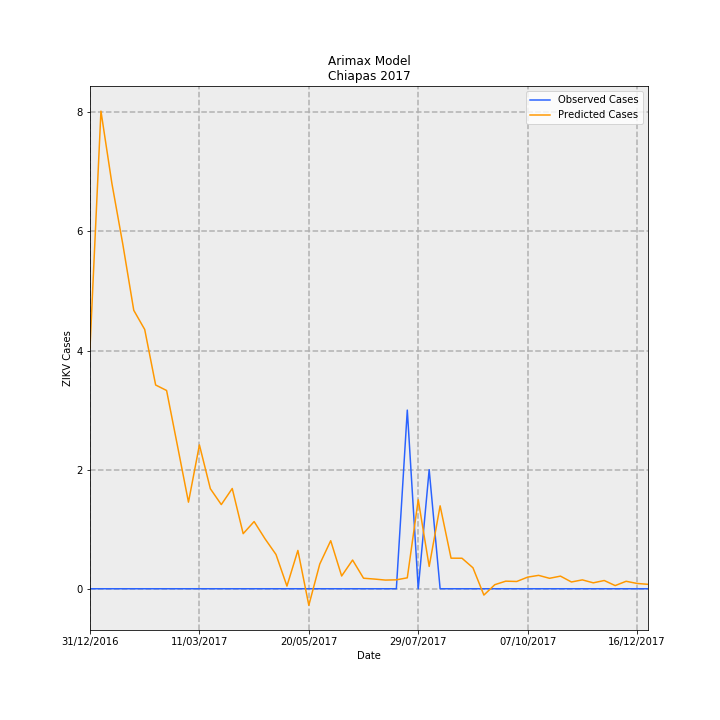

The data file committed next to this chart (first rows):
Date, predictions_incidence, observed_incidence, Predicted Cases, Observed Cases, error
31/12/2016, 0.07754, 0.0, 4.046, 0.0, -4.046
07/01/2017, 0.1537, 0.0, 8.021, 0.0, -8.021
14/01/2017, 0.1305, 0.0, 6.808, 0.0, -6.808
21/01/2017, 0.1109, 0.0, 5.785, 0.0, -5.785
28/01/2017, 0.08961, 0.0, 4.676, 0.0, -4.676
04/02/2017, 0.08344, 0.0, 4.354, 0.0, -4.354
11/02/2017, 0.06557, 0.0, 3.422, 0.0, -3.422
18/02/2017, 0.06381, 0.0, 3.329, 0.0, -3.329
25/02/2017, 0.04591, 0.0, 2.396, 0.0, -2.396
04/03/2017, 0.02787, 0.0, 1.454, 0.0, -1.454
11/03/2017, 0.04629, 0.0, 2.415, 0.0, -2.415
18/03/2017, 0.03219, 0.0, 1.68, 0.0, -1.68
25/03/2017, 0.02709, 0.0, 1.413, 0.0, -1.413
01/04/2017, 0.03227, 0.0, 1.684, 0.0, -1.684
08/04/2017, 0.01773, 0.0, 0.9252, 0.0, -0.9252
15/04/2017, 0.02163, 0.0, 1.129, 0.0, -1.129
22/04/2017, 0.01606, 0.0, 0.8381, 0.0, -0.8381
29/04/2017, 0.01103, 0.0, 0.5754, 0.0, -0.5754
06/05/2017, 0.0008583, 0.0, 0.04478, 0.0, -0.04478
13/05/2017, 0.01233, 0.0, 0.6436, 0.0, -0.6436
20/05/2017, -0.005321, 0.0, -0.2776, 0.0, 0.2776
27/05/2017, 0.007952, 0.0, 0.4149, 0.0, -0.4149
03/06/2017, 0.01546, 0.0, 0.8069, 0.0, -0.8069
10/06/2017, 0.004107, 0.0, 0.2143, 0.0, -0.2143
17/06/2017, 0.009243, 0.0, 0.4823, 0.0, -0.4823
24/06/2017, 0.003392, 0.0, 0.177, 0.0, -0.177
01/07/2017, 0.00312, 0.0, 0.1628, 0.0, -0.1628
08/07/2017, 0.002793, 0.0, 0.1458, 0.0, -0.1458
15/07/2017, 0.002878, 0.0, 0.1502, 0.0, -0.1502
22/07/2017, 0.003519, 0.05749, 0.1836, 3.0, 2.816
29/07/2017, 0.02865, 0.0, 1.495, 0.0, -1.495
05/08/2017, 0.007187, 0.03833, 0.375, 2.0, 1.625
12/08/2017, 0.02669, 0.0, 1.393, 0.0, -1.393
19/08/2017, 0.009839, 0.0, 0.5134, 0.0, -0.5134
26/08/2017, 0.009821, 0.0, 0.5124, 0.0, -0.5124
02/09/2017, 0.006755, 0.0, 0.3524, 0.0, -0.3524
09/09/2017, -0.002035, 0.0, -0.1062, 0.0, 0.1062
16/09/2017, 0.001315, 0.0, 0.06861, 0.0, -0.06861
23/09/2017, 0.002446, 0.0, 0.1276, 0.0, -0.1276
30/09/2017, 0.002339, 0.0, 0.122, 0.0, -0.122
07/10/2017, 0.003739, 0.0, 0.1951, 0.0, -0.1951
14/10/2017, 0.004312, 0.0, 0.225, 0.0, -0.225
21/10/2017, 0.003365, 0.0, 0.1756, 0.0, -0.1756
28/10/2017, 0.004067, 0.0, 0.2122, 0.0, -0.2122
04/11/2017, 0.002181, 0.0, 0.1138, 0.0, -0.1138
11/11/2017, 0.002857, 0.0, 0.1491, 0.0, -0.1491
18/11/2017, 0.001907, 0.0, 0.09949, 0.0, -0.09949
25/11/2017, 0.002654, 0.0, 0.1385, 0.0, -0.1385
02/12/2017, 0.001022, 0.0, 0.05332, 0.0, -0.05332
09/12/2017, 0.002407, 0.0, 0.1256, 0.0, -0.1256
16/12/2017, 0.001709, 0.0, 0.08918, 0.0, -0.08918
23/12/2017, 0.001428, 0.0, 0.07451, 0.0, -0.07451
